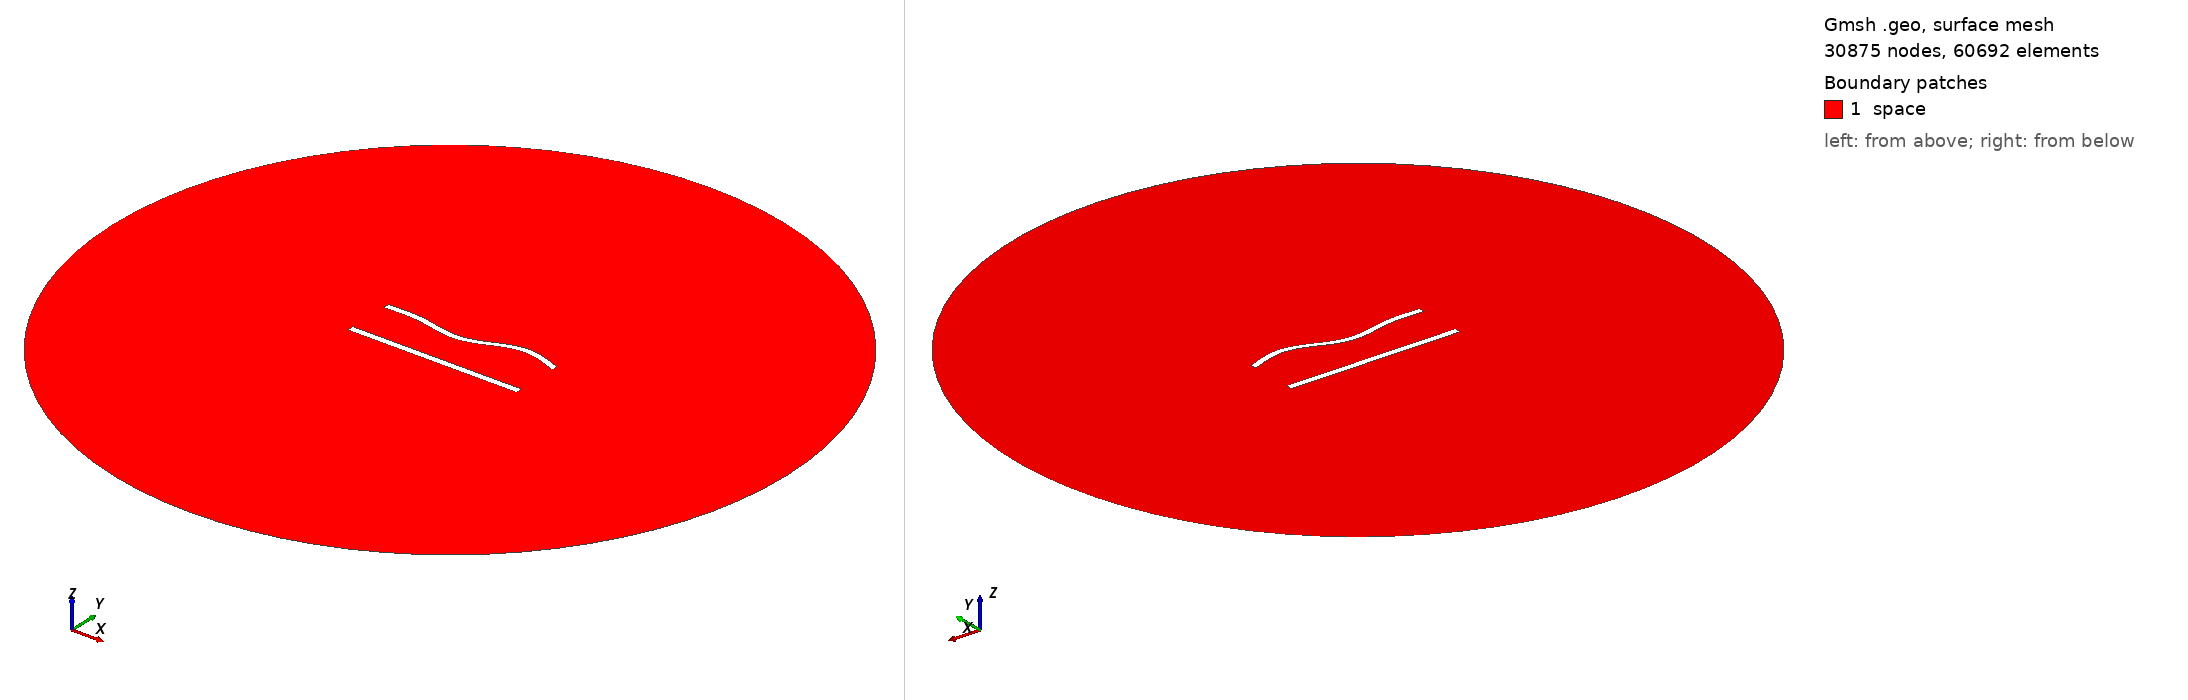

Gmsh geometry script, surface-meshed: 30875 nodes, 60692 surface elements. Boundary patches (legend numbers): 1 space. Left view from above one corner, right view from below the opposite corner. Legend entries are the model's physical surfaces. The drawing asked Gmsh for element sizes between 1% and 20% of the model's largest extent; the script's own settings can give other sizes.

=== 705.geo (drawn) ===
//---------------------------------------
// Geometry kernel
//---------------------------------------

SetFactory("OpenCASCADE");



//---------------------------------------
// Parameters of the geometry
//---------------------------------------

// Overetch of the upper plate
overetch = 0.125;

// Distance between the plates
distance = 27.5;

// Discretization over the x axis (for the deformation)
nx = 50; 

// Length of the plate
L = 100 - overetch; 

// Number of modes
n = 4; 

// 1st mode coefficient
coeff(1) = 1.5;
beta(1) = 0.596864 * 3.1415926535 / L;

// 2nd mode coefficient
coeff(2) = -1.5;
beta(2) = 1.49418 * 3.1415926535 / L;

// 3rd mode coefficient
coeff(3) = -1.5;
beta(3) = 2.50025 * 3.1415926535 / L;

// 4th mode coefficient
coeff(4) = 1.5;
beta(4) = 3.49999 * 3.1415926535 / L;



//---------------------------------------
// Upper plate (deformed rectangle)
//---------------------------------------

// Coordiantes of the upper plate
xmin = -50;
xmax = 50 - overetch;

// Height of the upper plate
yheight = 4 - 2 * overetch;

// Indexes of the points
UpperID[] = {};
LowerID[] = {};
LeftID[] = {};
RightID[] = {};

// Point index
p = 1;

// Horizontal edges
For i In {1:nx}
    x = xmin + (i-1)*(xmax - xmin)/(nx-1);

    y_bottom = distance / 2 + overetch;
    For j In {1:n}
        C = (Cosh(beta(j)*L) + Cos(beta(j)*L)) / (Sinh(beta(j)*L) + Sin(beta(j)*L));
        y_bottom  = y_bottom + coeff(j) * (Cosh(beta(j)*(x+50)) - Cos(beta(j)*(x+50)) - C * (Sinh(beta(j)*(x+50)) - Sin(beta(j)*(x+50))));
    EndFor

    y_top = y_bottom + yheight;

    Point(p) = {x, y_top, 0, 1.0};
    UpperID[i] = p;
    p = p + 1;

    Point(p) = {x, y_bottom, 0, 1.0};
    LowerID[i] = p;
    p = p + 1;
EndFor

// Create point lists
UpperPts[] = {}; LowerPts[] = {};
For i In {1:nx}
  UpperPts[] += {UpperID[i]};
  LowerPts[] += {LowerID[i]};
EndFor

// Build splines
Spline(1) = {UpperPts[]};
Spline(2) = {LowerPts[]};
Line(3) = {LowerPts[nx-1], UpperPts[nx-1]};
Line(4) = {LowerPts[0], UpperPts[0]};

// Build the plane surface
Curve Loop(1) = {2, 3, -1, -4};
Plane Surface(1) = {1};



//---------------------------------------
// Lower plate (rectangle)
//---------------------------------------

// Vertices
Point(1001) = {-50, -distance/2, 0, 1.0};
Point(1002) = { 50, -distance/2, 0, 1.0};
Point(1003) = { 50,  -distance/2 + 4, 0, 1.0};
Point(1004) = {-50,  -distance/2 + 4, 0, 1.0};

// Edges
Line(5) = {1001, 1002};
Line(6) = {1002, 1003};
Line(7) = {1003, 1004};
Line(8) = {1004, 1001};

// Plane surface
Line Loop(2) = {5, 6, 7, 8};
Plane Surface(2) = {2}; 



//---------------------------------------
// Outer (fictious) boundary
//---------------------------------------

// Points
Point(1005) = {0, 0, 0};       // Center
Point(1006) = {200, 0, 0};     // Start point
Point(1007) = {0, 200, 0};     // 90 degrees
Point(1008) = {-200, 0, 0};    // 180 degrees
Point(1009) = {0, -200, 0};    // 270 degrees

// Circle arcs (each needs start, center, end)
Circle(9) = {1006, 1005, 1007};
Circle(10) = {1007, 1005, 1008};
Circle(11) = {1008, 1005, 1009};
Circle(12) = {1009, 1005, 1006};

// Plane surface for the entire domain
Curve Loop(3) = {9, 10, 11, 12};
Surface(3) = {3};

// Subtract the plates from the whole domain to obtain the actual domain where we want to solve the equations
BooleanDifference{ Surface{3}; Delete; }{ Surface{1}; Surface{2}; Delete; }




//---------------------------------------
// Transfinite Lines/Curves
//---------------------------------------

// Set the number of points on the boundaries
r = 6;
d = 0.15;

// Plates
Transfinite Curve {1} = 50*r/4 Using Progression 1;
Transfinite Line {2} = 50*r Using Progression 1;
Transfinite Curve {3, 4} = 2*r Using Progression 1+d;
Transfinite Line {5} = 50*r/4 Using Progression 1;
Transfinite Line {7} = 50*r Using Progression 1;
Transfinite Line {6} = 2*r Using Progression 1-d;
Transfinite Line {8} = 2*r Using Progression 1+d;

// Outer boundary
Transfinite Line {9, 10, 11, 12} = 20 Using Progression 1;



//---------------------------------------
// Physical groups
//---------------------------------------                

// Physical curves (boundaries)
Physical Line("force_segment", 10) = {2};
Physical Line("upper_plate", 11) = {1, 3, 4};
Physical Line("lower_plate", 12) = {5, 6, 7, 8};
Physical Line("boundary", 20) = {9, 10, 11, 12};

// Physical Surfaces
Physical Surface("space", 30) = {3};



//---------------------------------------
// 6. Generate the Mesh
//---------------------------------------

// 2D mesh generation
Mesh 2;
